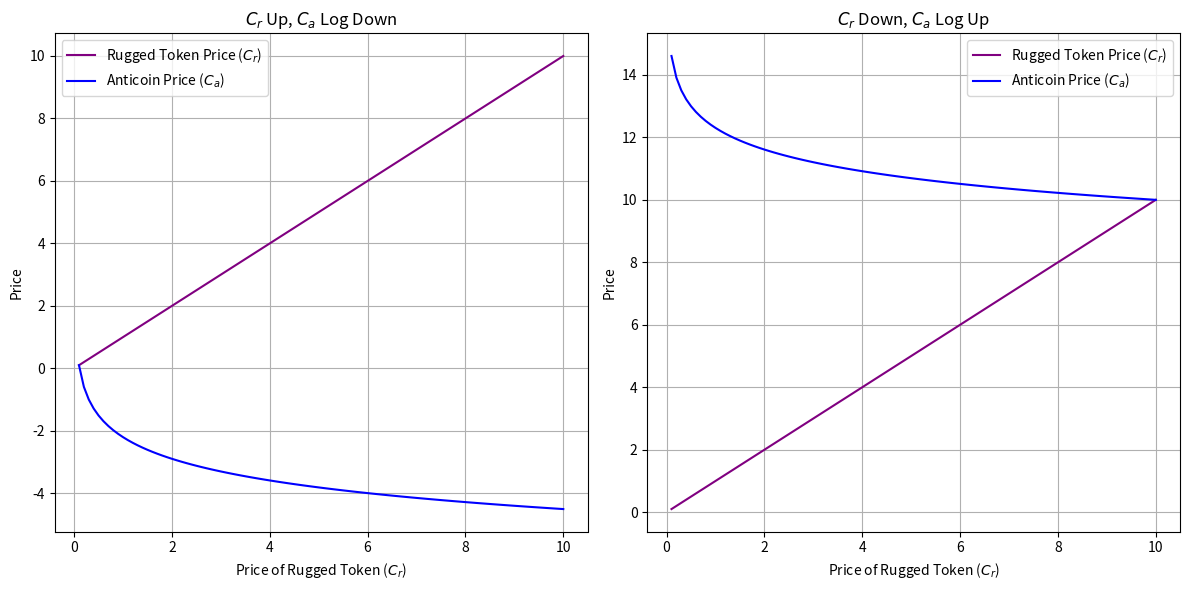

This chart was generated by the following Python code:
import matplotlib.pyplot as plt
import numpy as np

# Price range for the rugged token
rugged_token_price_up = np.linspace(0.1, 10, 100)    # Price going up
rugged_token_price_down = np.linspace(10, 0.1, 100)  # Price going down

# Shifted log to match initial point with the rugged token price
anticoin_price_up = np.log(10 / rugged_token_price_up) + (rugged_token_price_up[0] - np.log(10 / rugged_token_price_up[0]))
anticoin_price_down = np.log(10 / rugged_token_price_down) + (rugged_token_price_down[0] - np.log(10 / rugged_token_price_down[0]))

# Create a figure with two subplots side by side
fig, (ax1, ax2) = plt.subplots(1, 2, figsize=(12, 6))

# First subplot: Cr price going up and Ca price going down
ax1.plot(rugged_token_price_up, rugged_token_price_up, color='purple', label="Rugged Token Price ($C_r$)")
ax1.plot(rugged_token_price_up, anticoin_price_up, color='blue', label="Anticoin Price ($C_a$)")
ax1.set_title("$C_r$ Up, $C_a$ Log Down")
ax1.set_xlabel("Price of Rugged Token ($C_r$)")
ax1.set_ylabel("Price")
ax1.grid(True)
ax1.legend()

# Second subplot: Cr price going down and Ca price going up
ax2.plot(rugged_token_price_down, rugged_token_price_down, color='purple', label="Rugged Token Price ($C_r$)")
ax2.plot(rugged_token_price_down, anticoin_price_down, color='blue', label="Anticoin Price ($C_a$)")
ax2.set_title("$C_r$ Down, $C_a$ Log Up")
ax2.set_xlabel("Price of Rugged Token ($C_r$)")
ax2.set_ylabel("Price")
ax2.grid(True)
ax2.legend()

# Display the plots
plt.tight_layout()
plt.show()

